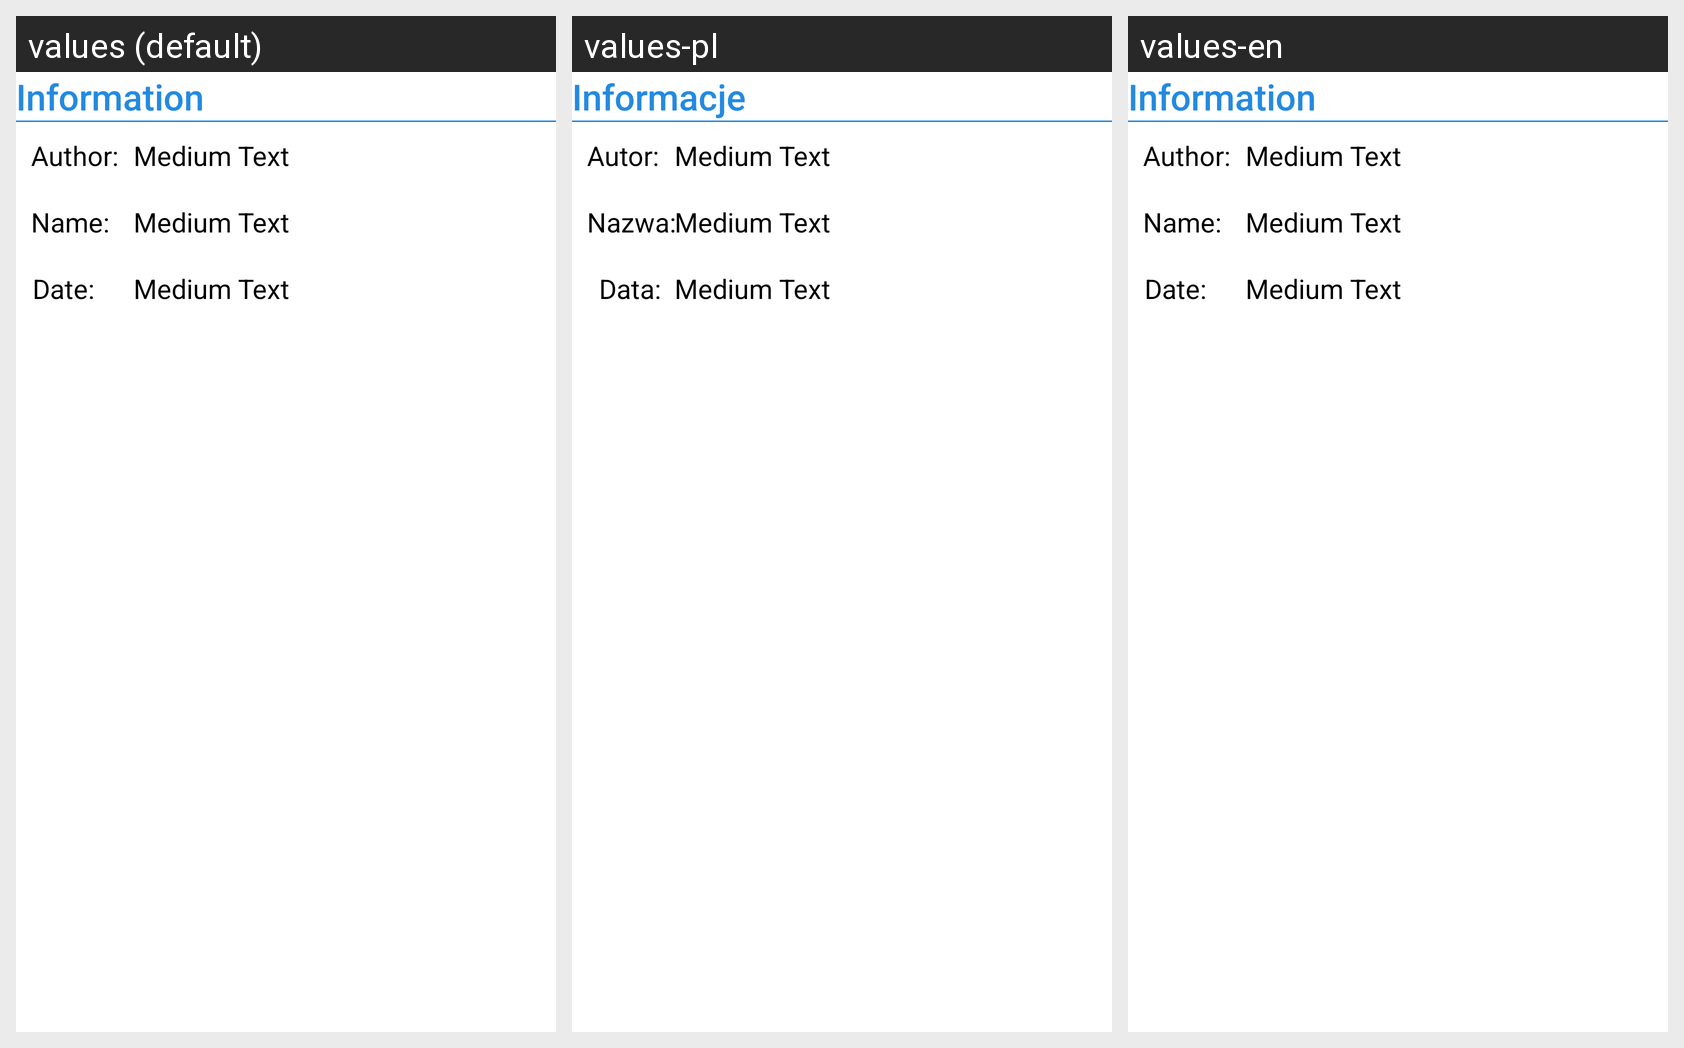

This grid shows one Android layout under several languages. Give, for every string resource on the screen, its name, the default text and each shown locale's text.
Android screen res/layout/activity_informations.xml rendered under 3 locales, left to right: values (default), values-pl, values-en. Device: Nexus 5 (rendered at 1080×1920; each locale shown at half size, 540×960, under a caption strip naming it); theme AppTheme.
Strings drawn on this screen, with the default value and each locale's value (text and hints the layout hard-codes, and strings that could not be matched under every locale, appear in the picture but are not listed):

info
  values: Information
  values-pl: Informacje
  values-en: Information  [not translated; the default value is used]

author
  values: Author:
  values-pl: Autor:
  values-en: Author:  [not translated; the default value is used]

name2
  values: Name:
  values-pl: Nazwa:
  values-en: Name:  [not translated; the default value is used]

date
  values: Date:
  values-pl: Data:
  values-en: Date:  [not translated; the default value is used]
